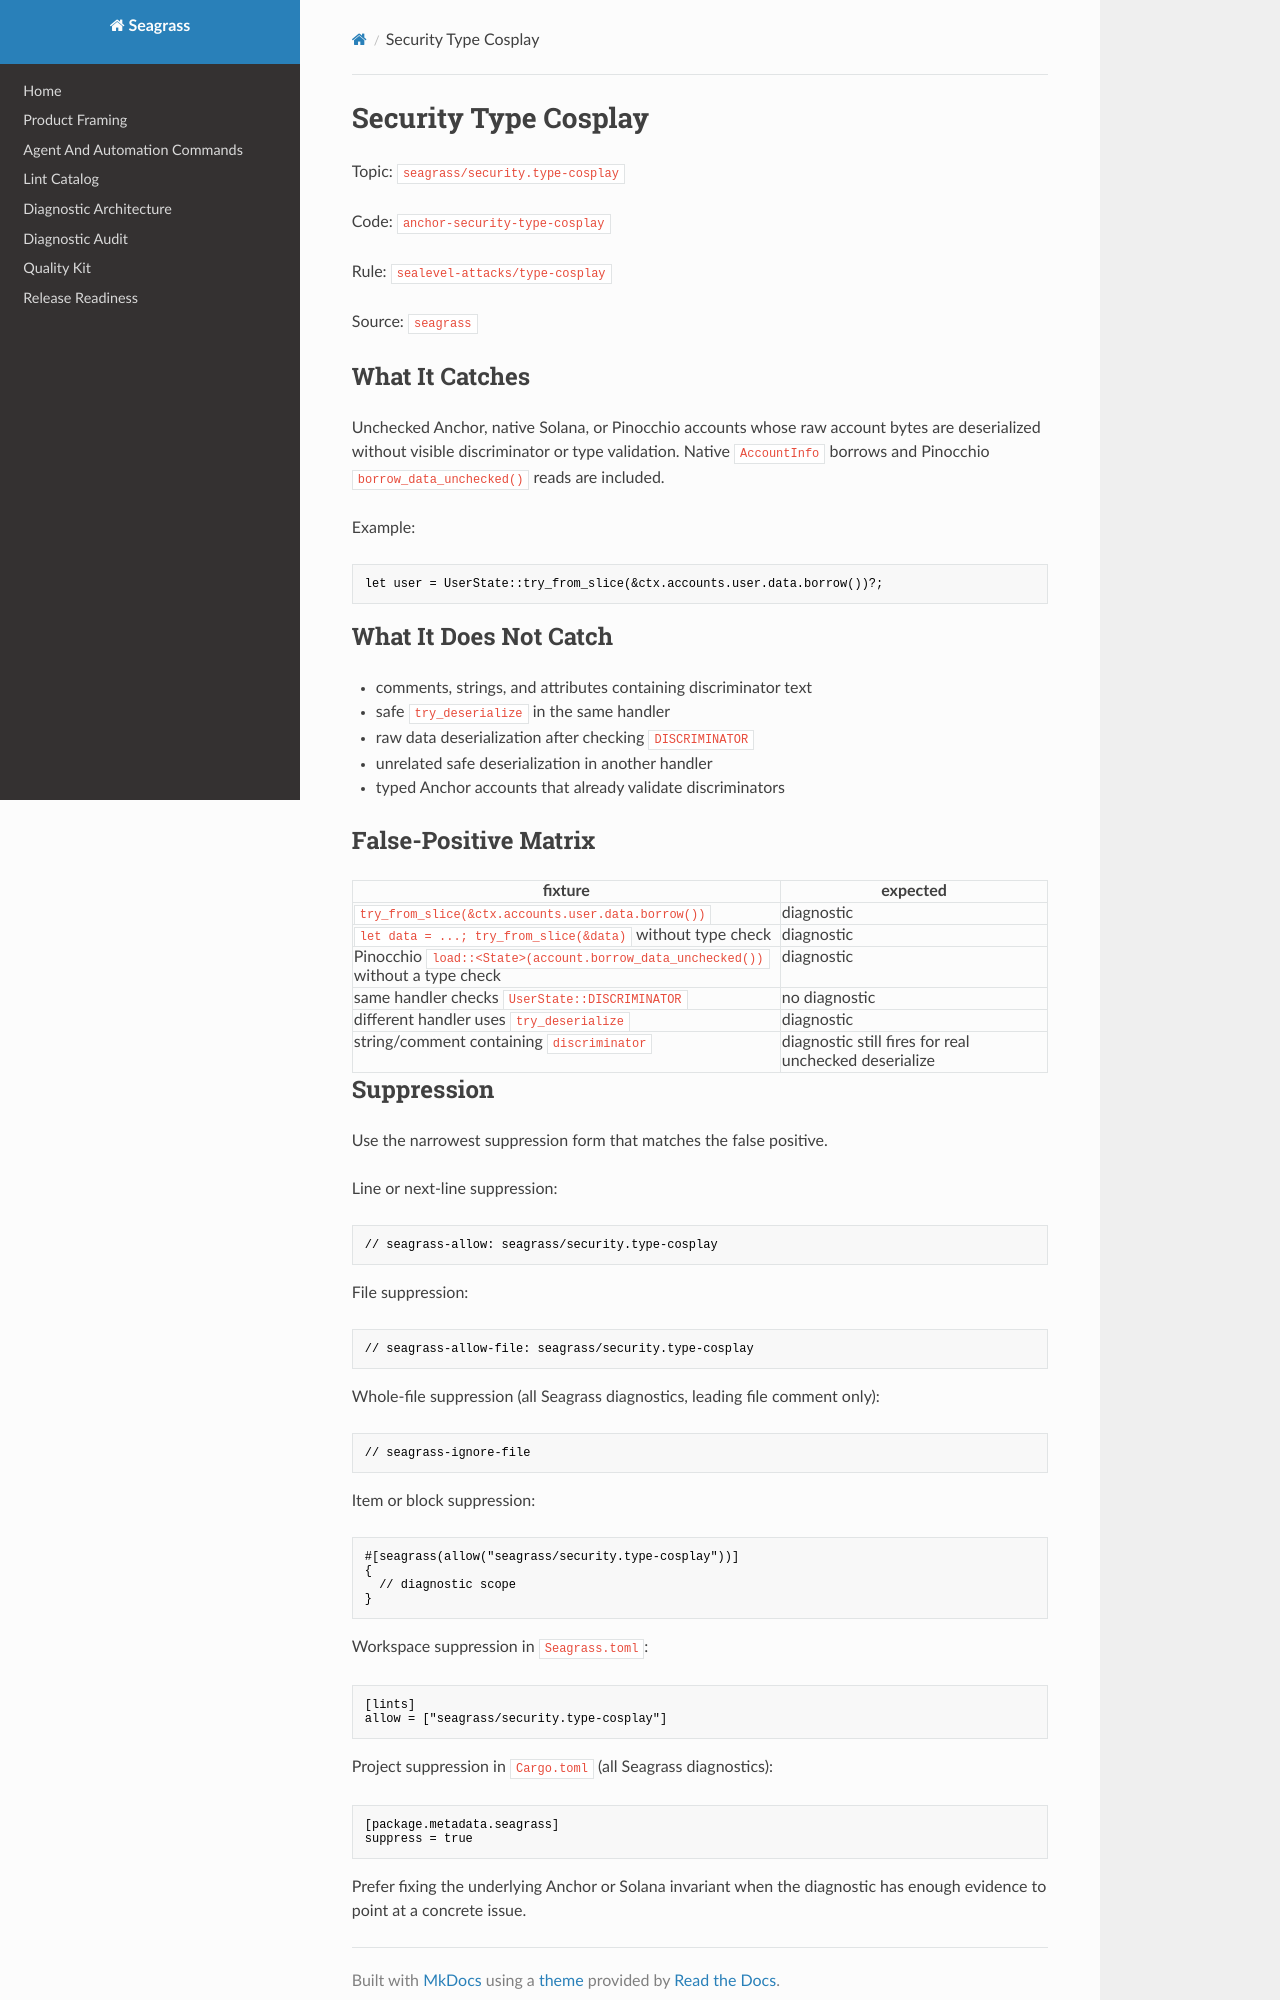

repository: heyAyushh/seagrass · page: lints/seagrass-security-type-cosplay/index.html · generator: mkdocs

# Security Type Cosplay

Topic: `seagrass/security.type-cosplay`

Code: `anchor-security-type-cosplay`

Rule: `sealevel-attacks/type-cosplay`

Source: `seagrass`

## What It Catches

Unchecked Anchor, native Solana, or Pinocchio accounts whose raw account bytes
are deserialized without visible discriminator or type validation. Native
`AccountInfo` borrows and Pinocchio `borrow_data_unchecked()` reads are
included.

Example:

```rust
let user = UserState::try_from_slice(&ctx.accounts.user.data.borrow())?;
```

## What It Does Not Catch

- comments, strings, and attributes containing discriminator text
- safe `try_deserialize` in the same handler
- raw data deserialization after checking `DISCRIMINATOR`
- unrelated safe deserialization in another handler
- typed Anchor accounts that already validate discriminators

## False-Positive Matrix

| fixture | expected |
| --- | --- |
| `try_from_slice(&ctx.accounts.user.data.borrow())` | diagnostic |
| `let data = ...; try_from_slice(&data)` without type check | diagnostic |
| Pinocchio `load::<State>(account.borrow_data_unchecked())` without a type check | diagnostic |
| same handler checks `UserState::DISCRIMINATOR` | no diagnostic |
| different handler uses `try_deserialize` | diagnostic |
| string/comment containing `discriminator` | diagnostic still fires for real unchecked deserialize |
